Labelled photos from "Crop_Data", an image-classification folder in star6973/unmanned-payment-system. The possible labels are: ID gum, buttering, choco pie, cidar, coke, couque coffee, couque white, diget choco, diget original, gumi gumi, homerun ball, jjolbyung noodle, jjolbyung original, juicy fresh, samdasu, spearmint, squid peanut, toreta, tuna, vita 500, welchs, zec.

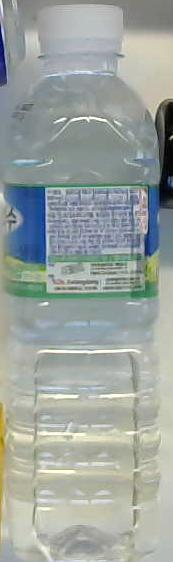
Label: samdasu

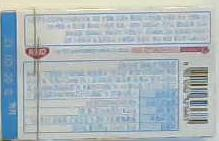
Label: ID gum

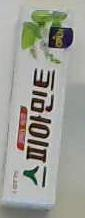
Label: spearmint

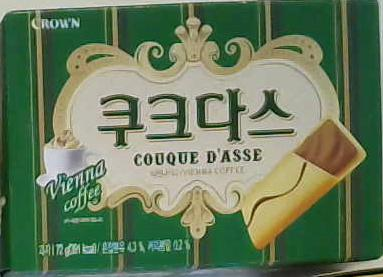
Label: couque coffee
